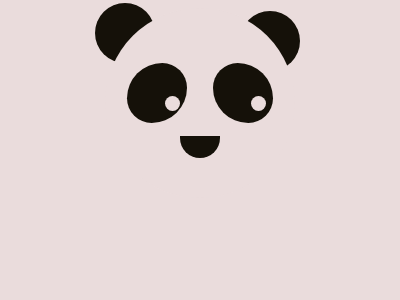

Here is a drawing made with CSS. Write the source that renders it.

<!DOCTYPE html>
<html lang="en">
  <head>
    <meta charset="UTF-8" />
    <meta name="viewport" content="width=device-width, initial-scale=1.0" />
    <style>
      body {
        background-color: #eadcdc;
        display: flex;
      }

      .div {
        width: 190px;
        height: 190px;
        margin: auto;
        background: #eadcdc;
        border-radius: 50%;
        position: relative;
      }

      .div::before {
        content: "";
        width: 60px;
        height: 60px;
        position: absolute;
        background-color: #151109;
        border-radius: 50%;
        left: -10px;
        top: -5px;
        z-index: -1;
      }

      .div::after {
        content: "";
        width: 60px;
        height: 60px;
        position: absolute;
        background-color: #151109;
        border-radius: 50%;
        right: -5px;
        top: 3px;
        z-index: -1;
      }

      .div > div:first-child {
        width: 60px;
        height: 60px;
        position: relative;
        background-color: #151109;
        border-radius: 80% 56%;
        top: 55px;
        left: 22px;
      }

      .div > div:first-child::after {
        content: "";
        width: 15px;
        height: 15px;
        position: absolute;
        background-color: #eadcdc;
        border-radius: 50%;
        bottom: 12px;
        right: 7px;
      }

      .div > div:nth-child(2) {
        width: 60px;
        height: 60px;
        position: absolute;
        background-color: #151109;
        border-radius: 56% 80%;
        top: 55px;
        right: 22px;
      }

      .div > div:nth-child(2)::after {
        content: "";
        width: 15px;
        height: 15px;
        position: absolute;
        background-color: #eadcdc;
        border-radius: 50%;
        bottom: 12px;
        right: 7px;
      }

      .div > div:last-child {
        width: 40px;
        height: 22px;
        position: absolute;
        background-color: #151109;
        border-radius: 0 0 30px 30px;
        bottom: 40px;
        left: 75px;
      }
    </style>
    <title>16 Agustus 2024</title>
  </head>
  <body>
    <div class="div">
      <div></div>
      <div></div>
      <div></div>
    </div>
  </body>
</html>
